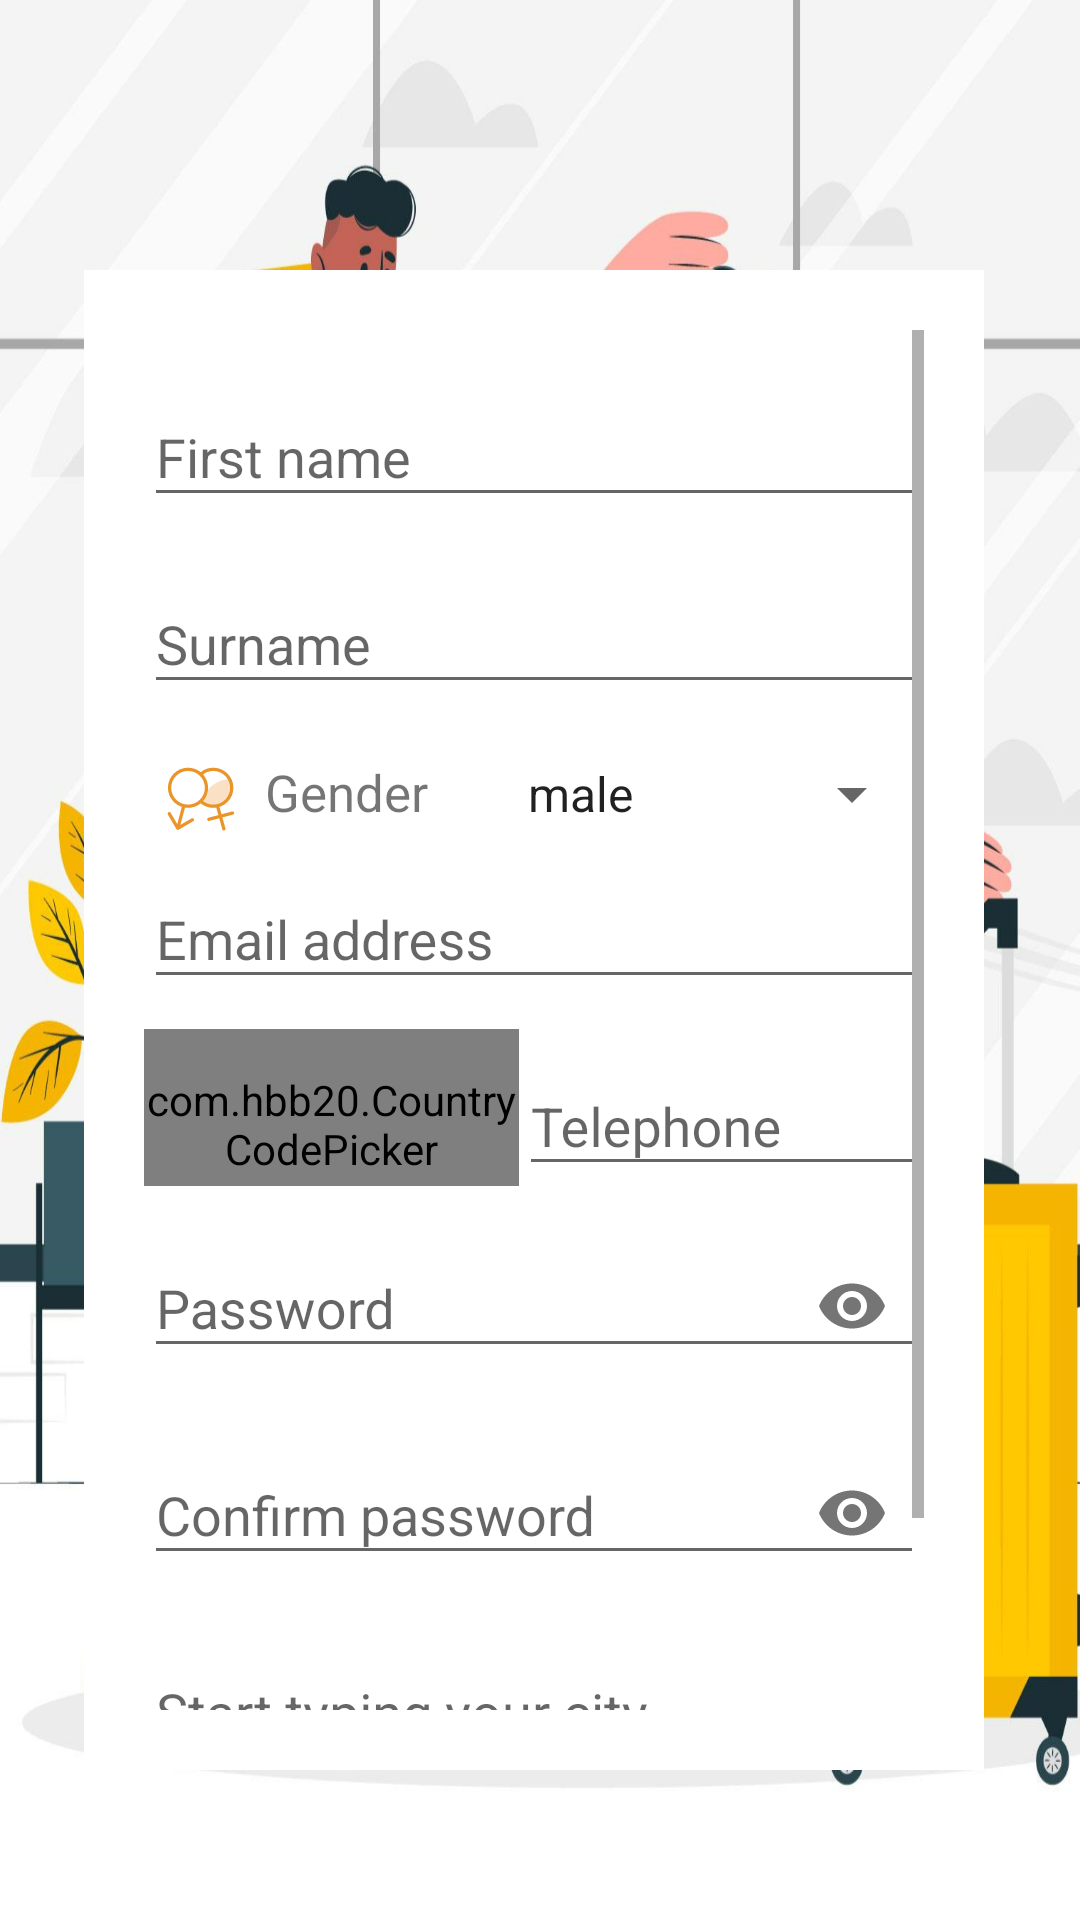

Here is an Android app screen rendered from its layout file. Give the layout XML and the strings, colors and styles it references.
<!-- AndroidManifest.xml: application theme Theme.Travel_uk -->
<!-- res/layout/activity_register.xml -->
<?xml version="1.0" encoding="utf-8"?>
<androidx.constraintlayout.widget.ConstraintLayout xmlns:android="http://schemas.android.com/apk/res/android"
    xmlns:app="http://schemas.android.com/apk/res-auto"
    xmlns:tools="http://schemas.android.com/tools"
    android:layout_width="match_parent"
    android:layout_height="match_parent"
    android:background="@drawable/bg_register"
    tools:context=".Register">

    <ScrollView
        android:layout_width="300dp"
        android:layout_height="500dp"
        android:layout_marginStart="50dp"
        android:layout_marginEnd="50dp"
        android:background="@color/white"
        android:orientation="vertical"
        android:padding="20dp"
        app:layout_constraintBottom_toBottomOf="parent"
        app:layout_constraintEnd_toEndOf="parent"
        app:layout_constraintHorizontal_bias="0.555"
        app:layout_constraintStart_toStartOf="parent"
        app:layout_constraintTop_toTopOf="parent"
        app:layout_constraintVertical_bias="0.643">

        <LinearLayout
            android:layout_width="match_parent"
            android:layout_height="wrap_content"
            android:orientation="vertical" >


            <com.google.android.material.textfield.TextInputLayout
                android:id="@+id/firstname"
                android:layout_width="match_parent"
                android:layout_height="wrap_content"
                android:layout_marginTop="10dp">


                <com.google.android.material.textfield.TextInputEditText
                    android:layout_width="match_parent"
                    android:layout_height="wrap_content"
                    android:hint="First name"
                    android:inputType="text" />

            </com.google.android.material.textfield.TextInputLayout>

            <com.google.android.material.textfield.TextInputLayout
                android:id="@+id/surname"
                android:layout_width="match_parent"
                android:layout_height="wrap_content"
                android:layout_marginTop="10dp">

                <com.google.android.material.textfield.TextInputEditText
                    android:layout_width="match_parent"
                    android:layout_height="wrap_content"
                    android:hint="Surname"
                    android:inputType="text" />
            </com.google.android.material.textfield.TextInputLayout>

            <LinearLayout
                android:layout_width="match_parent"
                android:layout_height="match_parent"
                android:layout_marginTop="10dp"
                android:orientation="horizontal">

                <TextView
                    android:id="@+id/textViewgender"
                    android:layout_width="120dp"
                    android:layout_height="wrap_content"
                    android:layout_marginTop="5dp"
                    android:drawableLeft="@drawable/ic_gender"
                    android:drawablePadding="3dp"
                    android:paddingLeft="5dp"
                    android:paddingTop="3dp"
                    android:text=" Gender"
                    android:textSize="17sp" />

                <Spinner
                    android:id="@+id/gender"
                    android:layout_width="match_parent"
                    android:layout_height="wrap_content"
                    android:layout_marginTop="5dp"
                    android:entries="@array/Gender" />
            </LinearLayout>

            <com.google.android.material.textfield.TextInputLayout
                android:id="@+id/emailaddress"
                android:layout_width="match_parent"
                android:layout_height="match_parent">


                <com.google.android.material.textfield.TextInputEditText
                    android:layout_width="match_parent"
                    android:layout_height="wrap_content"
                    android:hint="Email address"
                    android:inputType="textEmailAddress" />
            </com.google.android.material.textfield.TextInputLayout>

            <LinearLayout
                android:layout_width="match_parent"
                android:layout_height="wrap_content"
                android:layout_marginTop="10dp"
                android:orientation="horizontal">

                <com.hbb20.CountryCodePicker
                    android:id="@+id/phonecode"
                    android:layout_width="125dp"
                    android:layout_height="match_parent"
                    app:ccp_defaultNameCode="UK"
                    android:paddingTop="11dp"/>

                <com.google.android.material.textfield.TextInputLayout
                    android:id="@+id/telephone"
                    android:layout_width="match_parent"
                    android:layout_height="wrap_content">

                    <com.google.android.material.textfield.TextInputEditText
                        android:layout_width="match_parent"
                        android:layout_height="wrap_content"
                        android:hint="Telephone"
                        android:inputType="number" />
                </com.google.android.material.textfield.TextInputLayout>

            </LinearLayout>

            <com.google.android.material.textfield.TextInputLayout
                android:id="@+id/password"
                android:layout_width="match_parent"
                android:layout_height="match_parent"
                android:layout_marginTop="5dp"
                app:passwordToggleEnabled="true">

                <com.google.android.material.textfield.TextInputEditText
                    android:layout_width="match_parent"
                    android:layout_height="wrap_content"
                    android:hint="Password"
                    android:inputType="textPassword" />
            </com.google.android.material.textfield.TextInputLayout>

            <com.google.android.material.textfield.TextInputLayout
                android:id="@+id/pwdconf"
                android:layout_width="match_parent"
                android:layout_height="match_parent"
                android:layout_marginTop="10dp"
                app:passwordToggleEnabled="true">

                <com.google.android.material.textfield.TextInputEditText
                    android:layout_width="match_parent"
                    android:layout_height="wrap_content"
                    android:hint="Confirm password"
                    android:inputType="textPassword" />
            </com.google.android.material.textfield.TextInputLayout>

            <com.google.android.material.textfield.TextInputLayout
                android:id="@+id/city"
                android:layout_width="match_parent"
                android:layout_height="match_parent"
                android:layout_marginTop="10dp">

                <com.google.android.material.textfield.TextInputEditText
                    android:layout_width="match_parent"
                    android:layout_height="wrap_content"
                    android:hint="Start typing your city" />
            </com.google.android.material.textfield.TextInputLayout>

            <Button
                android:id="@+id/register"
                android:layout_width="match_parent"
                android:layout_height="50dp"
                android:layout_marginTop="30dp"
                android:background="@drawable/btn_shape"
                android:backgroundTint="#FF4500"
                android:text="Register"
                android:textAllCaps="false"
                android:textColor="@drawable/btn_text"
                android:textSize="18sp" />
        </LinearLayout>

    </ScrollView>

</androidx.constraintlayout.widget.ConstraintLayout>
<!-- resources referenced by this layout -->
<resources>
  <string-array name="Gender">
          <item>male</item>
          <item>female</item>
          <item>secret</item>
      </string-array>
  <color name="white">#FFFFFFFF</color>
  <!-- drawable btn_shape (drawable) -->
  <?xml version="1.0" encoding="utf-8"?>
  <selector xmlns:android="http://schemas.android.com/apk/res/android">
  
      
      <item android:state_pressed="false">
          <shape>
              <corners android:radius="15dip"/>
              <solid android:color="@color/lightgray" />
              <stroke
                  android:width="1dp"
                  android:color="@color/skyblue" />
          </shape>
      </item>
  
      
      <item android:state_pressed="true">
          <shape>
              <corners android:radius="15dip"/>
              <solid android:color="@color/gray" />
              <stroke
                  android:width="1dp"
                  android:color="@color/skyblue" />
          </shape>
      </item>
  
  
  </selector>
  <!-- drawable btn_text (drawable) -->
  <?xml version="1.0" encoding="utf-8"?>
  <selector xmlns:android="http://schemas.android.com/apk/res/android">
      <item android:state_pressed="true" android:color="@color/white"/>
      <item android:state_pressed="false" android:color="@color/black"/>
  
  </selector>
  <style name="Theme.Travel_uk" parent="Theme.MaterialComponents.DayNight.NoActionBar.Bridge">
          
          <item name="colorPrimary">@color/purple_500</item>
          <item name="colorPrimaryVariant">@color/purple_700</item>
          <item name="colorOnPrimary">@color/white</item>
          
          <item name="colorSecondary">@color/teal_200</item>
          <item name="colorSecondaryVariant">@color/teal_700</item>
          <item name="colorOnSecondary">@color/black</item>
          
          <item name="android:statusBarColor" tools:targetApi="l">?attr/colorPrimaryVariant</item>
          
      </style>
  <color name="lightgray">#1D000000</color>
  <color name="skyblue">#7EC0EE</color>
  <color name="gray">#7E000000</color>
  <color name="black">#FF000000</color>
  <color name="purple_500">#FF6200EE</color>
  <color name="purple_700">#FF3700B3</color>
  <color name="teal_200">#FF03DAC5</color>
  <color name="teal_700">#FF018786</color>
</resources>
